Run: headless pygame with SDL's dummy video driver; simulated clock (each Clock.tick advances the game by its frame time, no real sleeping); random seed 0; keys injected as events and as key.get_pressed() state; no mouse input.
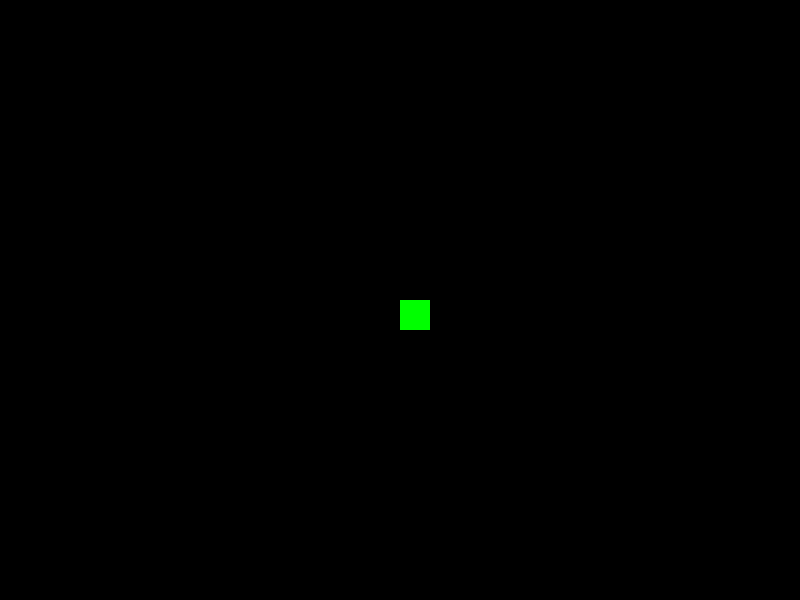
Frame 1 of 4 · flips 1–60 · no input
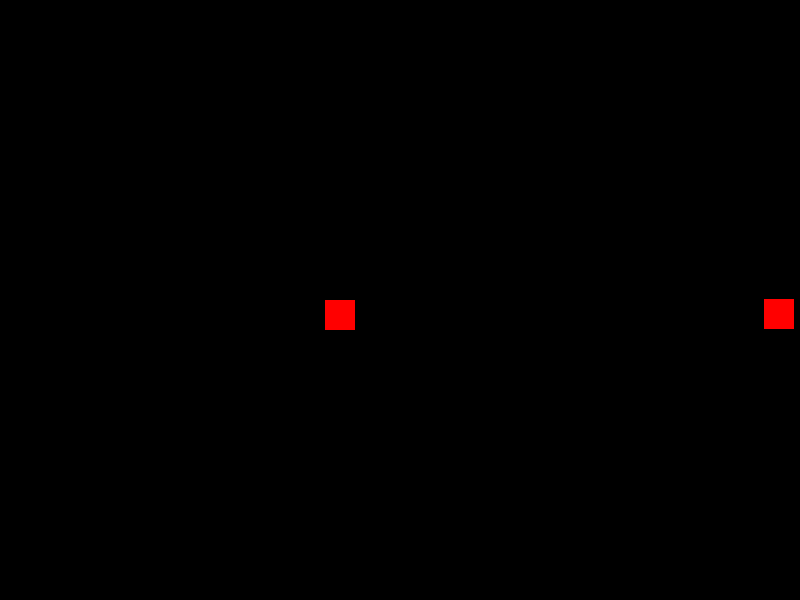
Frame 2 of 4 · flips 61–180 · tapped SPACE, RETURN · held RIGHT (→), D
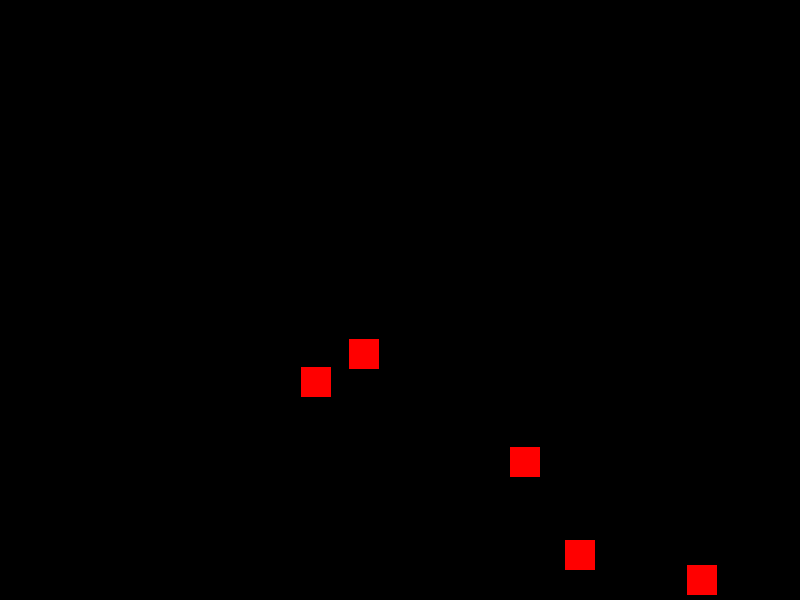
Frame 3 of 4 · flips 181–300 · held DOWN (↓), S
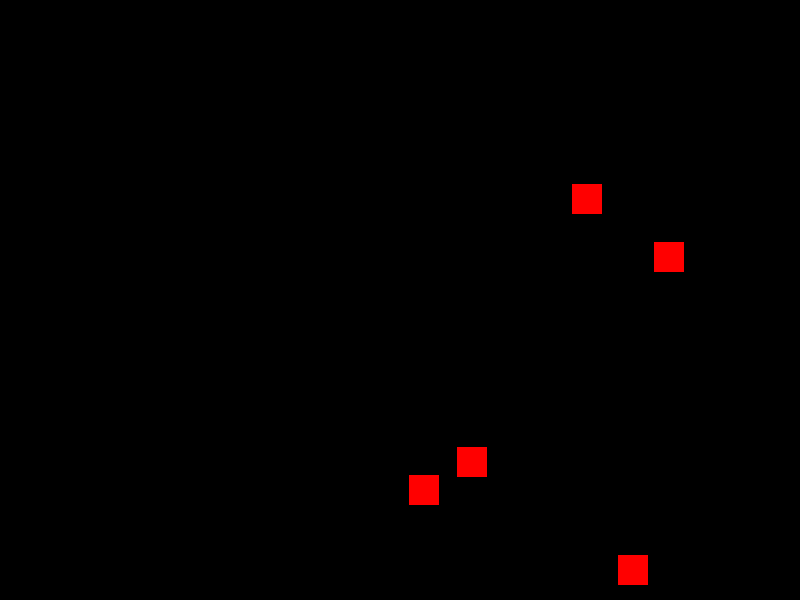
Frame 4 of 4 · flips 301–420 · held LEFT (←), A, UP (↑), W

The pygame program that drew these frames:

import pygame
import random

pygame.init()

screen = pygame.display.set_mode((800, 600))
pygame.display.set_caption("Zombie Game")

clock = pygame.time.Clock()

player = pygame.Rect(400, 300, 30, 30)
zombies = []
speed = 6

running = True

while running:

    clock.tick(60)

    for event in pygame.event.get():
        if event.type == pygame.QUIT:
            running = False

    keys = pygame.key.get_pressed()

    if keys[pygame.K_LEFT]:
        player.x -= speed
    if keys[pygame.K_RIGHT]:
        player.x += speed
    if keys[pygame.K_UP]:
        player.y -= speed
    if keys[pygame.K_DOWN]:
        player.y += speed

    if random.randint(1, 30) == 1:
        zombie = pygame.Rect(
            random.randint(0, 770),
            random.randint(0, 570),
            30, 30
        )
        zombies.append(zombie)

    for z in zombies:
        if z.x < player.x:
            z.x += 2
        if z.x > player.x:
            z.x -= 2
        if z.y < player.y:
            z.y += 2
        if z.y > player.y:
            z.y -= 2

        if z.colliderect(player):
            running = False

    screen.fill((0, 0, 0))
    pygame.draw.rect(screen, (0, 255, 0), player)

    for z in zombies:
        pygame.draw.rect(screen, (255, 0, 0), z)

    pygame.display.update()

pygame.quit()
